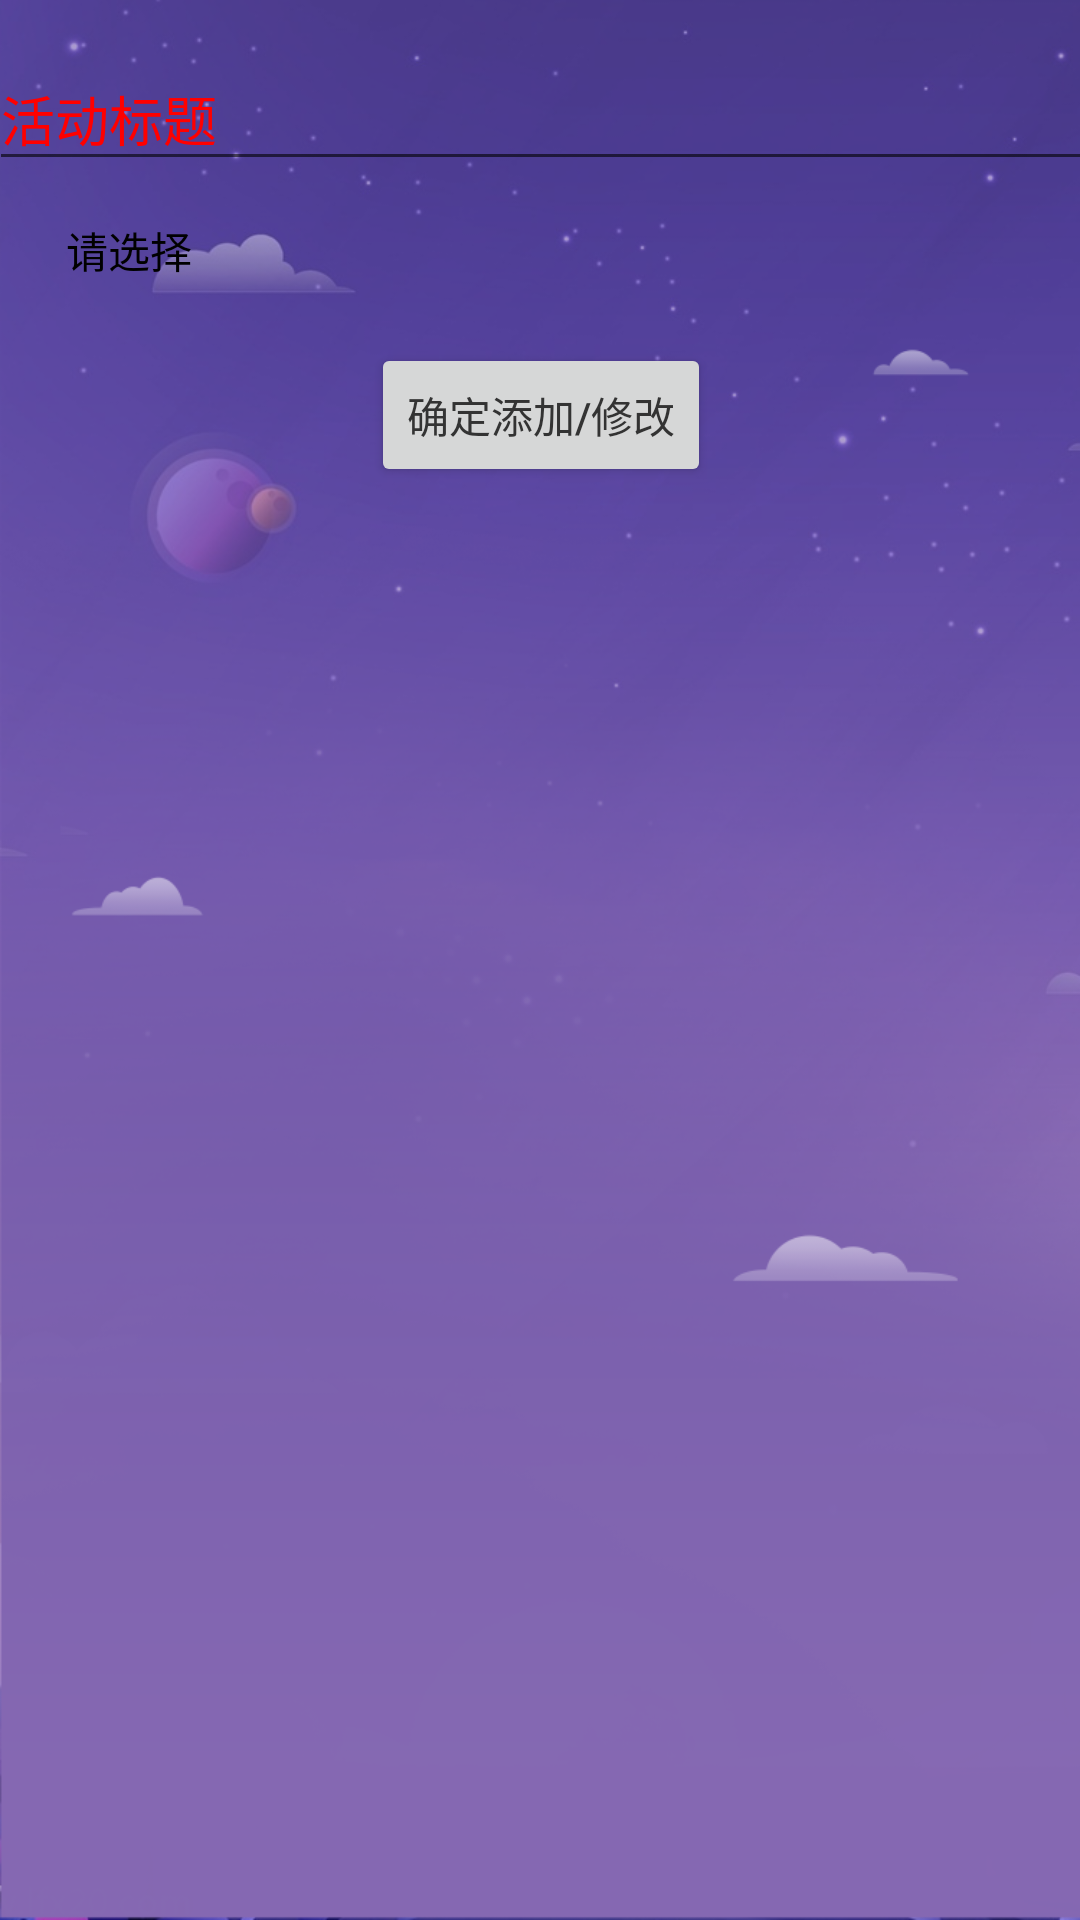

This screen was rendered from an Android layout file. Write that file and the resources it references.
<!-- AndroidManifest.xml: application theme AppTheme -->
<!-- res/layout/activity_edit_home.xml -->
<?xml version="1.0" encoding="utf-8"?>
<androidx.constraintlayout.widget.ConstraintLayout
    xmlns:android="http://schemas.android.com/apk/res/android"
    xmlns:app="http://schemas.android.com/apk/res-auto"
    xmlns:tools="http://schemas.android.com/tools"
    android:background="@drawable/background"
    android:layout_width="match_parent"
    android:layout_height="match_parent"
    tools:context="com.example.qiang.activity.EditHomeActivity">
    <com.google.android.material.textfield.TextInputLayout
        android:id="@+id/textInputLayout"
        android:layout_width="368dp"
        android:layout_height="wrap_content"
        android:layout_marginEnd="8dp"
        android:layout_marginLeft="8dp"
        android:layout_marginRight="8dp"
        android:layout_marginStart="8dp"
        android:layout_marginTop="8dp"
        android:textColorHint="@color/red_normal"
        app:layout_constraintLeft_toLeftOf="parent"
        app:layout_constraintRight_toRightOf="parent"
        app:layout_constraintTop_toTopOf="parent">

        <EditText
            android:id="@+id/theme"
            android:layout_width="match_parent"
            android:layout_height="wrap_content"
            android:hint="活动标题"

            tools:text=""/>
    </com.google.android.material.textfield.TextInputLayout>
    <LinearLayout
        android:id="@+id/linear"
        android:layout_width="match_parent"
        android:layout_height="wrap_content"
        android:orientation="horizontal"

        app:layout_constraintLeft_toLeftOf="parent"
        app:layout_constraintRight_toRightOf="parent"
        app:layout_constraintTop_toBottomOf="@id/textInputLayout"
        android:layout_marginEnd="22dp"
        android:layout_marginStart="22dp"
        android:layout_marginTop="8dp"
        >

        <com.google.android.material.textfield.TextInputLayout
            android:layout_width="0dp"
            android:layout_height="wrap_content"
            android:layout_weight="2"
            android:textColorHint="@color/red_normal"
            app:layout_constraintLeft_toLeftOf="parent"
            app:layout_constraintRight_toRightOf="parent"
            app:layout_constraintTop_toBottomOf="@+id/textInputLayout">
            <TextView
                android:id="@+id/start_day"
                android:layout_width="match_parent"
                android:layout_height="30dp"
                android:textColor="@color/black"
                android:layout_centerVertical="true"
                android:gravity="center_vertical"
                android:textColorHint="@color/black"
                android:hint="请选择"

                android:textSize="14dp" />
        </com.google.android.material.textfield.TextInputLayout>

    </LinearLayout>


    <Button
        android:id="@+id/save"
        android:layout_width="wrap_content"
        android:layout_height="wrap_content"
        android:layout_marginLeft="8dp"
        android:layout_marginRight="8dp"
        android:layout_marginTop="16dp"
        android:text="确定添加/修改"
        app:layout_constraintHorizontal_bias="0.501"
        app:layout_constraintLeft_toLeftOf="parent"
        app:layout_constraintRight_toRightOf="parent"
        app:layout_constraintTop_toBottomOf="@+id/linear" />
    
</androidx.constraintlayout.widget.ConstraintLayout>
<!-- resources referenced by this layout -->
<resources>
  <color name="black">#000000</color>
  <color name="red_normal">#FF0000</color>
  <!-- drawable background: png bitmap (drawable, 281996 bytes) -->
  <string name="new_category_name">New category name</string>
  <style name="AppTheme" parent="Theme.AppCompat.Light.DarkActionBar">
          
          <item name="colorPrimary">@color/colorPrimary</item>
          <item name="colorPrimaryDark">@color/colorPrimaryDark</item>
          <item name="colorAccent">@color/colorPrimary</item>
          <item name="colorControlHighlight">@android:color/darker_gray</item>
          <item name="android:textColor">@color/text_color</item>
      </style>
  <color name="colorPrimary">#008577</color>
  <color name="colorPrimaryDark">#00574B</color>
  <color name="text_color">#333333</color>
</resources>
